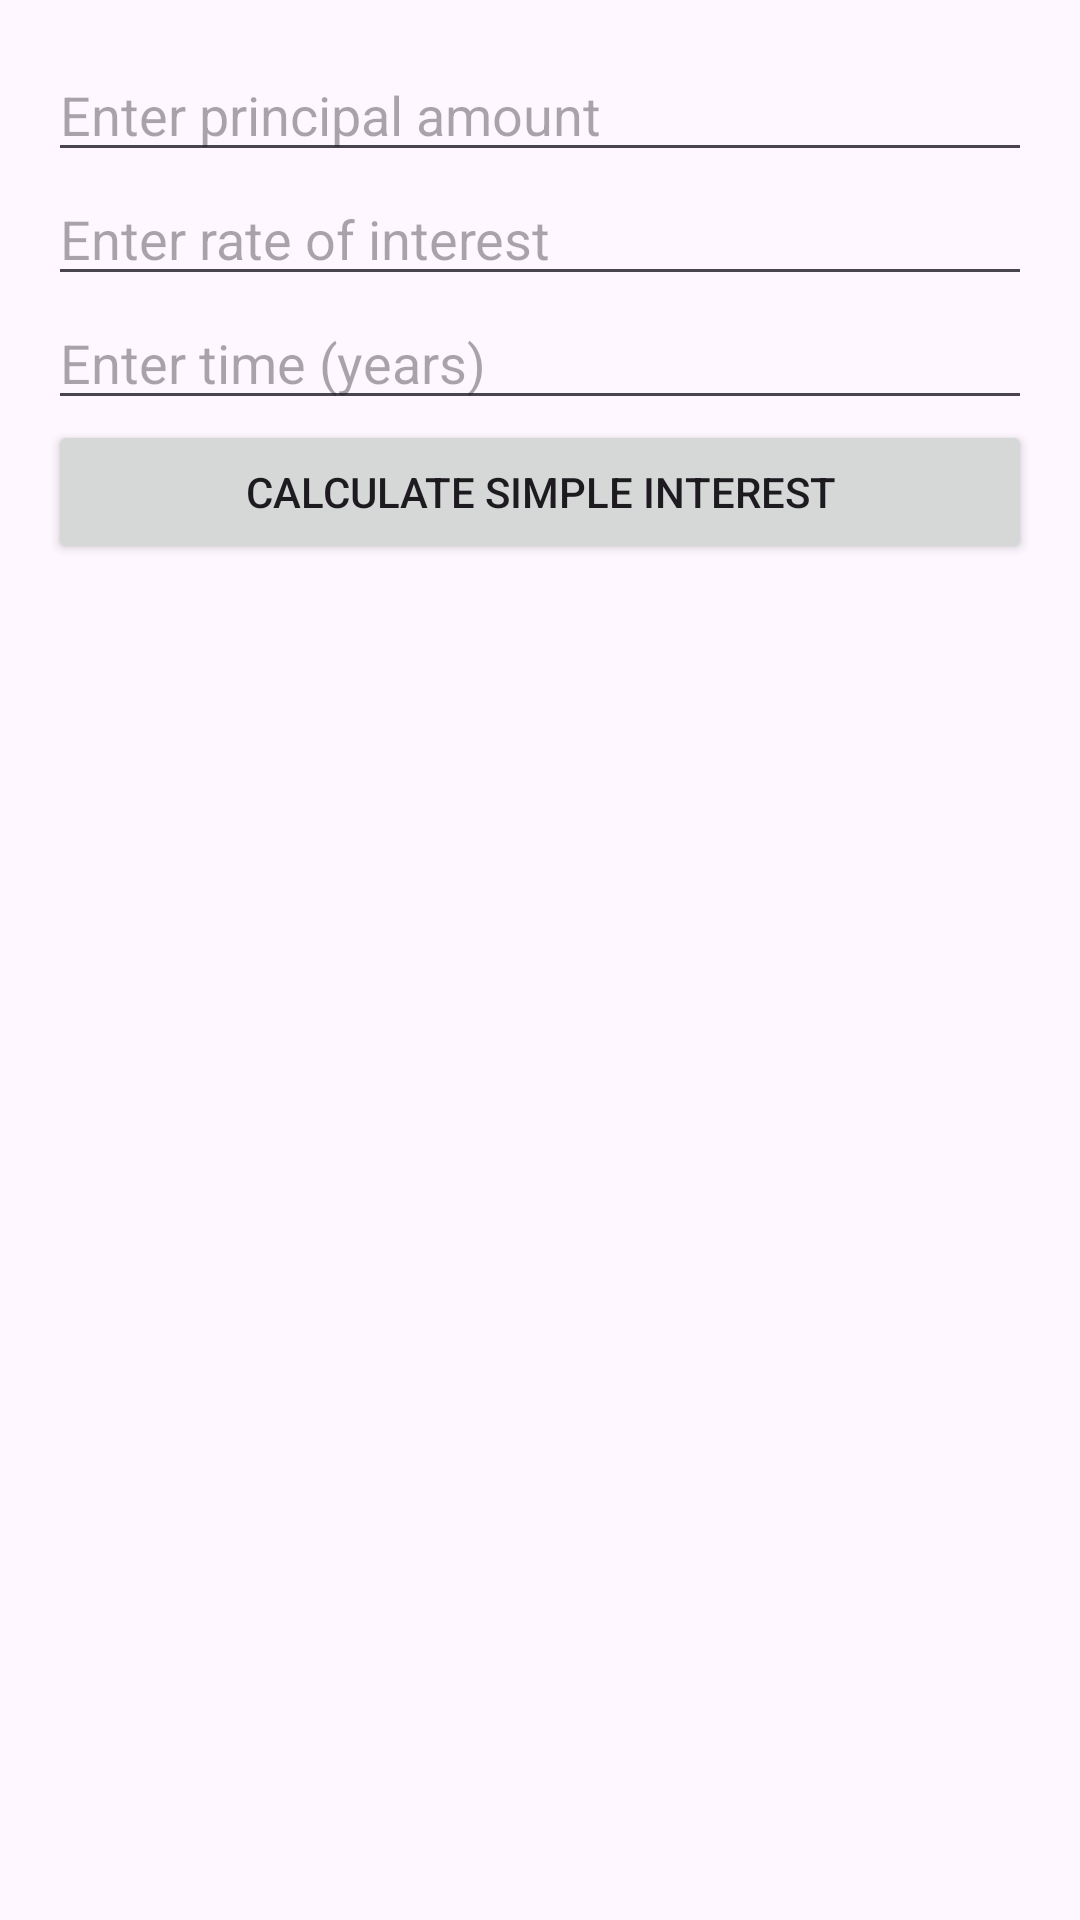

This screen was rendered from an Android layout file. Write that file and the resources it references.
<!-- AndroidManifest.xml: application theme Theme.NMC -->
<!-- res/layout/activity_simple_interest.xml -->
<?xml version="1.0" encoding="utf-8"?>
<LinearLayout
        xmlns:android="http://schemas.android.com/apk/res/android"
        android:layout_width="match_parent"
        android:layout_height="match_parent"
        android:orientation="vertical"
        android:padding="16dp">

    <EditText
            android:id="@+id/editTextPrincipal"
            android:layout_width="match_parent"
            android:layout_height="wrap_content"
            android:hint="Enter principal amount"
            android:inputType="numberDecimal"/>

    <EditText
            android:id="@+id/editTextRate"
            android:layout_width="match_parent"
            android:layout_height="wrap_content"
            android:hint="Enter rate of interest"
            android:inputType="numberDecimal"/>

    <EditText
            android:id="@+id/editTextTime"
            android:layout_width="match_parent"
            android:layout_height="wrap_content"
            android:hint="Enter time (years)"
            android:inputType="numberDecimal"/>

    <Button
            android:id="@+id/buttonCalculate"
            android:layout_width="match_parent"
            android:layout_height="wrap_content"
            android:text="Calculate Simple Interest"/>
</LinearLayout>
<!-- resources referenced by this layout -->
<resources>
  <style name="Theme.NMC" parent="Base.Theme.NMC" />
  <style name="Base.Theme.NMC" parent="Theme.Material3.DayNight.NoActionBar">
          
          
      </style>
</resources>
